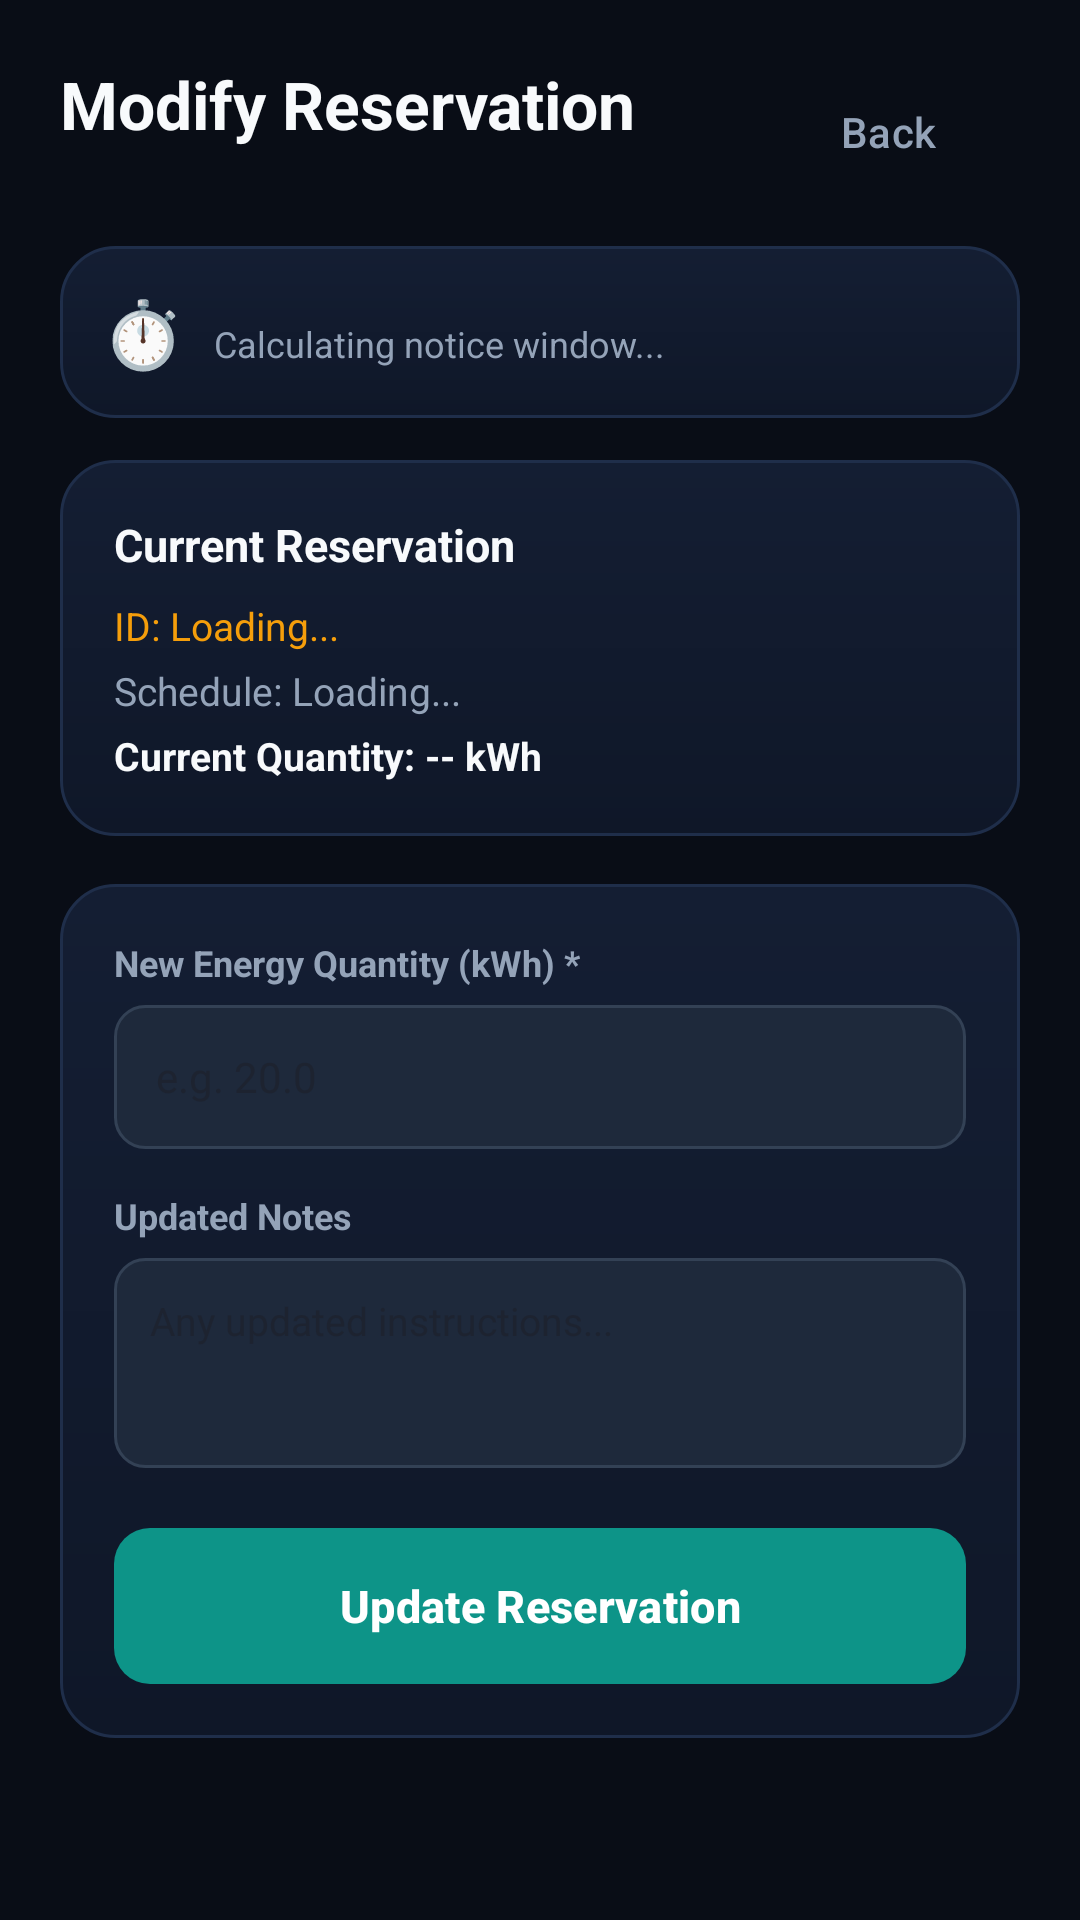

Here is an Android app screen rendered from its layout file. Give the layout XML and the strings, colors and styles it references.
<!-- AndroidManifest.xml: application theme Theme.SmartSolarMicrogrid -->
<!-- res/layout/activity_update_reservation.xml -->
<?xml version="1.0" encoding="utf-8"?>
<ScrollView xmlns:android="http://schemas.android.com/apk/res/android"
    android:layout_width="match_parent"
    android:layout_height="match_parent"
    android:background="@color/background_dark"
    android:fillViewport="true">

    <LinearLayout
        android:layout_width="match_parent"
        android:layout_height="wrap_content"
        android:orientation="vertical"
        android:padding="20dp">

        <RelativeLayout
            android:layout_width="match_parent"
            android:layout_height="wrap_content">

            <TextView
                android:layout_width="wrap_content"
                android:layout_height="wrap_content"
                android:text="Modify Reservation"
                android:textColor="@color/text_primary"
                android:textSize="22sp"
                android:textStyle="bold" />

            <Button
                android:id="@+id/btnBack"
                style="@style/Widget.Material3.Button.TextButton"
                android:layout_width="wrap_content"
                android:layout_height="wrap_content"
                android:layout_alignParentEnd="true"
                android:text="Back"
                android:textColor="@color/text_secondary" />
        </RelativeLayout>

        
        <LinearLayout
            android:id="@+id/layoutNoticeWarning"
            android:layout_width="match_parent"
            android:layout_height="wrap_content"
            android:layout_marginTop="14dp"
            android:background="@drawable/card_bg"
            android:orientation="horizontal"
            android:padding="14dp">

            <TextView
                android:layout_width="wrap_content"
                android:layout_height="wrap_content"
                android:text="⏱️"
                android:textSize="22sp" />

            <TextView
                android:id="@+id/tvNoticeText"
                android:layout_width="0dp"
                android:layout_height="wrap_content"
                android:layout_marginStart="10dp"
                android:layout_weight="1"
                android:text="Calculating notice window..."
                android:textColor="@color/text_secondary"
                android:textSize="12sp" />
        </LinearLayout>

        
        <LinearLayout
            android:layout_width="match_parent"
            android:layout_height="wrap_content"
            android:layout_marginTop="14dp"
            android:background="@drawable/card_bg"
            android:orientation="vertical"
            android:padding="18dp">

            <TextView
                android:layout_width="wrap_content"
                android:layout_height="wrap_content"
                android:text="Current Reservation"
                android:textColor="@color/text_primary"
                android:textSize="15sp"
                android:textStyle="bold" />

            <TextView
                android:id="@+id/tvReservationId"
                android:layout_width="wrap_content"
                android:layout_height="wrap_content"
                android:layout_marginTop="8dp"
                android:text="ID: Loading..."
                android:textColor="@color/accent"
                android:textSize="13sp" />

            <TextView
                android:id="@+id/tvSlotSchedule"
                android:layout_width="wrap_content"
                android:layout_height="wrap_content"
                android:layout_marginTop="4dp"
                android:text="Schedule: Loading..."
                android:textColor="@color/text_secondary"
                android:textSize="13sp" />

            <TextView
                android:id="@+id/tvCurrentAmount"
                android:layout_width="wrap_content"
                android:layout_height="wrap_content"
                android:layout_marginTop="4dp"
                android:text="Current Quantity: -- kWh"
                android:textColor="@color/text_primary"
                android:textSize="13sp"
                android:textStyle="bold" />
        </LinearLayout>

        
        <LinearLayout
            android:layout_width="match_parent"
            android:layout_height="wrap_content"
            android:layout_marginTop="16dp"
            android:background="@drawable/card_bg"
            android:orientation="vertical"
            android:padding="18dp">

            <TextView
                android:layout_width="wrap_content"
                android:layout_height="wrap_content"
                android:text="New Energy Quantity (kWh) *"
                android:textColor="@color/text_secondary"
                android:textSize="12sp"
                android:textStyle="bold" />

            <EditText
                android:id="@+id/etNewAmount"
                android:layout_width="match_parent"
                android:layout_height="48dp"
                android:layout_marginTop="6dp"
                android:background="@drawable/edit_text_bg"
                android:hint="e.g. 20.0"
                android:inputType="numberDecimal"
                android:paddingHorizontal="14dp"
                android:textColor="@color/text_primary"
                android:textSize="14sp" />

            <TextView
                android:layout_width="wrap_content"
                android:layout_height="wrap_content"
                android:layout_marginTop="14dp"
                android:text="Updated Notes"
                android:textColor="@color/text_secondary"
                android:textSize="12sp"
                android:textStyle="bold" />

            <EditText
                android:id="@+id/etNewNotes"
                android:layout_width="match_parent"
                android:layout_height="70dp"
                android:layout_marginTop="6dp"
                android:background="@drawable/edit_text_bg"
                android:gravity="top|start"
                android:hint="Any updated instructions..."
                android:inputType="textMultiLine"
                android:padding="12dp"
                android:textColor="@color/text_primary"
                android:textSize="13sp" />

            <ProgressBar
                android:id="@+id/progressBar"
                android:layout_width="wrap_content"
                android:layout_height="wrap_content"
                android:layout_gravity="center"
                android:layout_marginTop="16dp"
                android:indeterminateTint="@color/accent"
                android:visibility="gone" />

            <Button
                android:id="@+id/btnSubmitUpdate"
                android:layout_width="match_parent"
                android:layout_height="52dp"
                android:layout_marginTop="20dp"
                android:background="@drawable/rounded_button"
                android:text="Update Reservation"
                android:textAllCaps="false"
                android:textColor="@color/white"
                android:textSize="15sp"
                android:textStyle="bold" />

        </LinearLayout>

    </LinearLayout>

</ScrollView>
<!-- resources referenced by this layout -->
<resources>
  <color name="accent">#F59E0B</color>
  <color name="background_dark">#090D16</color>
  <color name="text_primary">#F8FAFC</color>
  <color name="text_secondary">#94A3B8</color>
  <color name="white">#FFFFFF</color>
  <!-- drawable card_bg (drawable) -->
  <?xml version="1.0" encoding="utf-8"?>
  <shape xmlns:android="http://schemas.android.com/apk/res/android"
      android:shape="rectangle">
      <corners android:radius="18dp" />
      <gradient
          android:angle="270"
          android:startColor="#141E33"
          android:endColor="#0F1728"
          android:type="linear" />
      <stroke
          android:width="1dp"
          android:color="@color/card_border" />
  </shape>
  <!-- drawable edit_text_bg (drawable) -->
  <?xml version="1.0" encoding="utf-8"?>
  
  <shape xmlns:android="http://schemas.android.com/apk/res/android"
      android:shape="rectangle">
      <corners android:radius="10dp" />
      <solid android:color="#1E293B" />
      <stroke android:width="1dp" android:color="#334155" />
  </shape>
  <!-- drawable rounded_button (drawable) -->
  <?xml version="1.0" encoding="utf-8"?>
  
  <shape xmlns:android="http://schemas.android.com/apk/res/android"
      android:shape="rectangle">
      <corners android:radius="12dp" />
      <solid android:color="@color/primary" />
  </shape>
  <style name="Theme.SmartSolarMicrogrid" parent="Theme.Material3.DayNight.NoActionBar">
          <item name="colorPrimary">@color/primary</item>
          <item name="colorOnPrimary">@color/white</item>
          <item name="colorSecondary">@color/accent</item>
          <item name="android:statusBarColor">@color/background_dark</item>
          <item name="android:navigationBarColor">@color/background_darker</item>
          <item name="android:windowBackground">@color/background_dark</item>
      </style>
  <color name="card_border">#1F2E4A</color>
  <color name="primary">#0D9488</color>
  <color name="background_darker">#06080F</color>
</resources>
